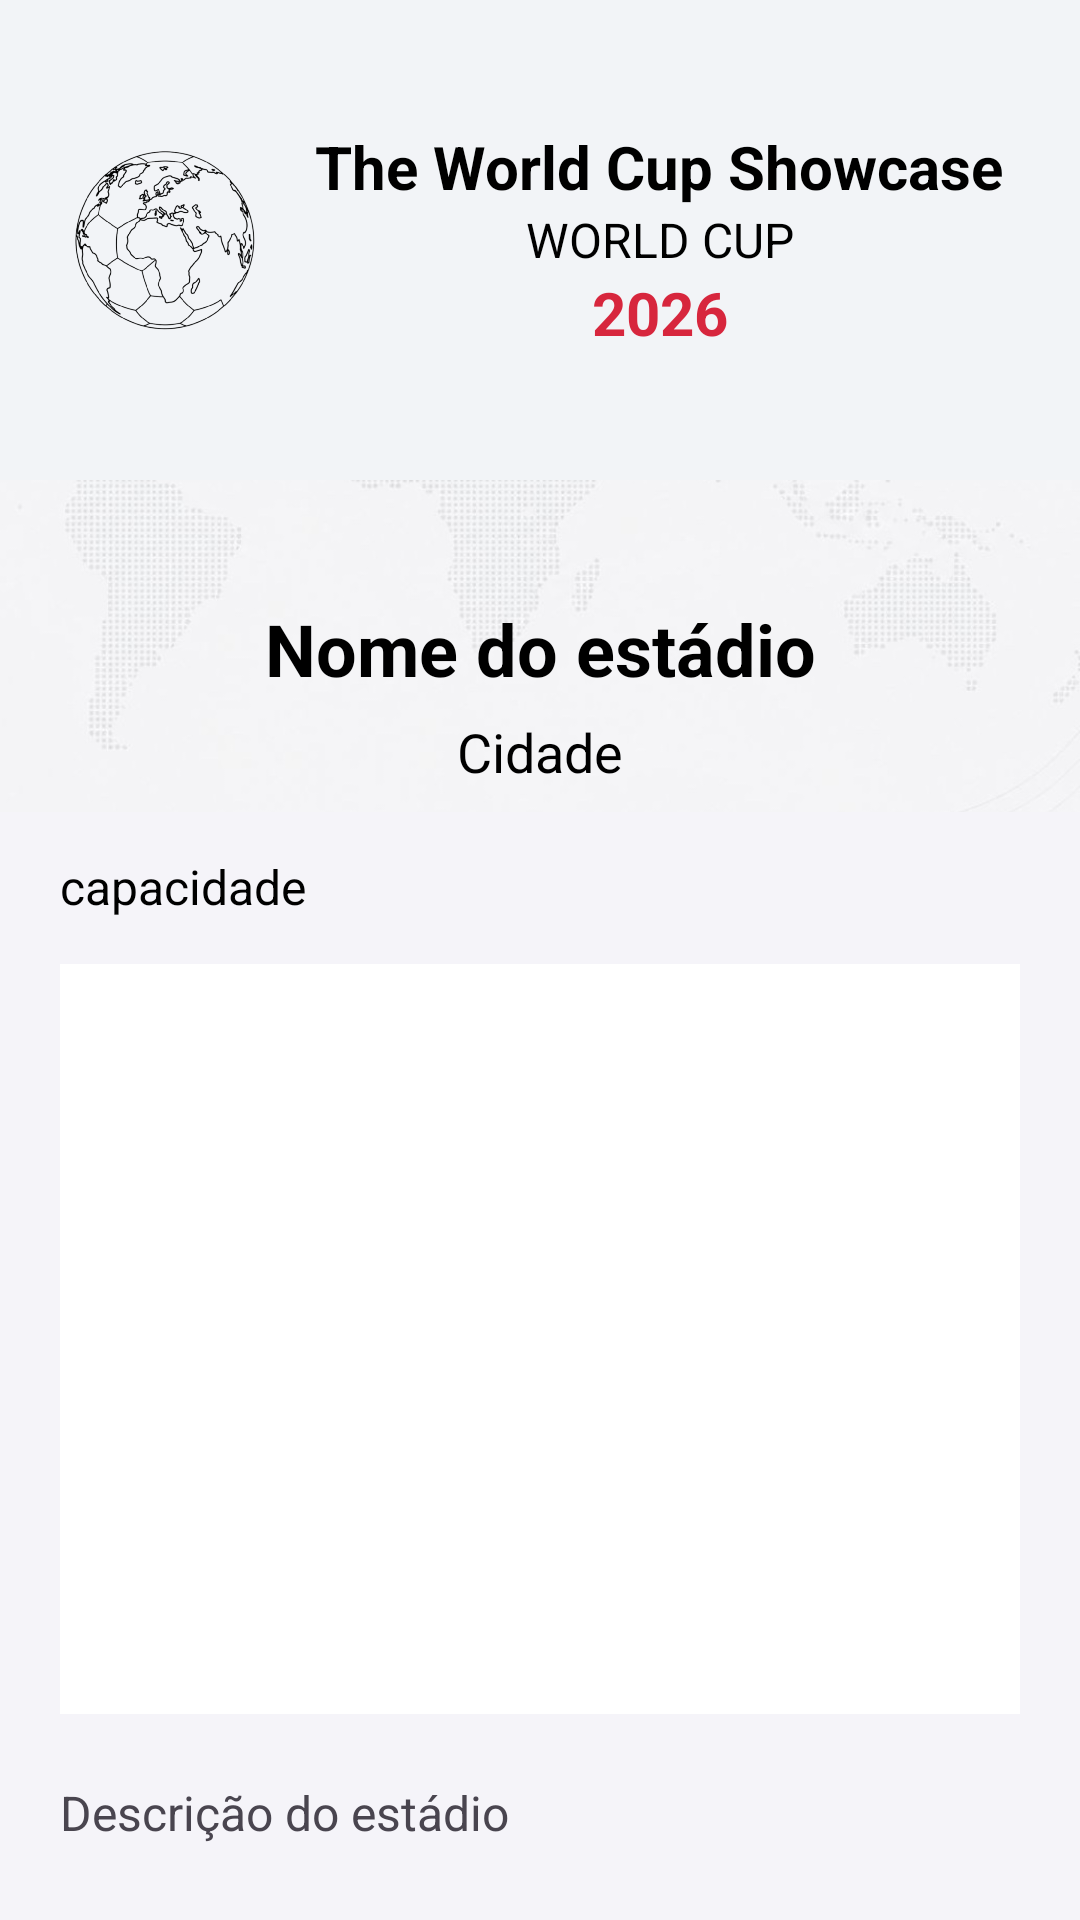

Here is an Android app screen rendered from its layout file. Give the layout XML and the strings, colors and styles it references.
<!-- AndroidManifest.xml: application theme Theme.App_Copa_do_Mundo -->
<!-- res/layout/activity_detalhe_estadio.xml -->
<?xml version="1.0" encoding="utf-8"?>
<LinearLayout xmlns:android="http://schemas.android.com/apk/res/android"
    xmlns:app="http://schemas.android.com/apk/res-auto"
    android:id="@+id/main"
    android:layout_width="match_parent"
    android:layout_height="match_parent"
    android:orientation="vertical"
    android:background="@color/cor_fundo_main">

    <LinearLayout
        android:layout_width="match_parent"
        android:layout_height="160dp"
        android:background="@color/cor_banner_superior"
        android:orientation="horizontal"
        android:gravity="center">

        <ImageView
            android:id="@+id/img_logo_id"
            android:layout_width="80dp"
            android:layout_height="80dp"
            android:src="@drawable/img_logo"
            app:tint="@color/logo" />

        <LinearLayout
            android:id="@+id/display_nome"
            android:layout_width="250dp"
            android:layout_height="wrap_content"
            android:gravity="center"
            android:orientation="vertical">

            <TextView
                android:id="@+id/txt_nome_do_app"
                android:layout_width="wrap_content"
                android:layout_height="wrap_content"
                android:text="@string/nome_do_app"
                android:textSize="20sp"
                android:textStyle="bold"
                android:gravity="center"
                android:textColor="@color/cor_textos_padrao"/>

            <TextView
                android:id="@+id/descricao_nome"
                android:layout_width="wrap_content"
                android:layout_height="wrap_content"
                android:text="@string/descricao_nome"
                android:textSize="16sp"
                android:gravity="center"
                android:textColor="@color/cor_textos_padrao"/>

            <TextView
                android:layout_width="wrap_content"
                android:layout_height="wrap_content"
                android:text="@string/ano_copa"
                android:textSize="20sp"
                android:textStyle="bold"
                android:textColor="@color/vermelho_destaque">

            </TextView>


        </LinearLayout>


    </LinearLayout>

    <FrameLayout
        android:layout_width="match_parent"
        android:layout_height="0dp"
        android:layout_weight="1">

        <ImageView
            android:layout_width="match_parent"
            android:layout_height="match_parent"
            android:layout_marginTop="-500dp"
            android:src="@drawable/fundo_mapa_mundi"
            android:scaleType="fitCenter"
            android:textColor="@color/cor_textos_padrao"/>






        <LinearLayout
            android:layout_width="match_parent"
            android:layout_height="wrap_content"
            android:orientation="vertical"
            android:padding="20dp">
            <TextView
                android:id="@+id/txt_nome_estadio_detalhe"
                android:layout_width="match_parent"
                android:layout_height="wrap_content"
                android:layout_marginTop="20dp"
                android:gravity="center"
                android:text="Nome do estádio"
                android:textSize="24sp"
                android:textStyle="bold"
                android:textColor="@color/cor_textos_padrao"/>

            <TextView
                android:id="@+id/txt_cidade_estadio_detalhe"
                android:layout_width="match_parent"
                android:layout_height="wrap_content"
                android:layout_marginTop="6dp"
                android:gravity="center"
                android:text="Cidade"
                android:textSize="18sp"
                android:textColor="@color/cor_textos_padrao"/>

            <TextView
                android:id="@+id/txt_capacidade_estadio"
                android:layout_width="match_parent"
                android:layout_height="wrap_content"
                android:layout_marginTop="22dp"
                android:text="capacidade"
                android:textSize="16sp"
                android:lineSpacingExtra="4dp"
                android:textColor="@color/cor_textos_padrao"/>



            <LinearLayout
                android:layout_width="match_parent"
                android:layout_height="0dp"
                android:layout_weight="1"
                android:gravity="center"
                android:layout_marginTop="15dp">

                <ImageView
                    android:id="@+id/img_estadio_detalhe"
                    android:layout_width="380dp"
                    android:layout_height="250dp"
                    android:background="@drawable/forma_arredondada">

                </ImageView>

            </LinearLayout>

            <TextView
                android:id="@+id/txt_descricao_estadio"
                android:layout_width="match_parent"
                android:layout_height="wrap_content"
                android:layout_marginTop="22dp"
                android:text="Descrição do estádio"
                android:textSize="16sp"
                android:lineSpacingExtra="4dp" />


        </LinearLayout>


    </FrameLayout>



</LinearLayout>
<!-- resources referenced by this layout -->
<resources>
  <color name="cor_banner_superior">#E0F2F4F7</color>
  <color name="cor_fundo_main">#C4F2F4F7</color>
  <color name="cor_textos_padrao">#000000</color>
  <color name="logo">#000000</color>
  <color name="vermelho_destaque">#D7263D</color>
  <!-- drawable forma_arredondada (drawable) -->
  <?xml version="1.0" encoding="utf-8"?>
  <shape xmlns:android="http://schemas.android.com/apk/res/android"
      android:shape="rectangle">
  
      <solid android:color="@android:color/white" />
      <corners android:radius="15dp"> </corners>
  
  </shape>
  <!-- drawable fundo_mapa_mundi: jpeg bitmap (drawable, 96194 bytes) -->
  <!-- drawable img_logo: png bitmap (drawable, 133852 bytes) -->
  <string name="ano_copa">2026</string>
  <string name="descricao_nome">WORLD CUP</string>
  <string name="nome_do_app">The World Cup Showcase</string>
  <style name="Theme.App_Copa_do_Mundo" parent="Base.Theme.App_Copa_do_Mundo" />
  <style name="Base.Theme.App_Copa_do_Mundo" parent="Theme.Material3.DayNight.NoActionBar">
  
          <item name="android:statusBarColor">@color/cor_fundo_main</item>
          <item name="android:windowLightStatusBar">true</item>
      </style>
</resources>
